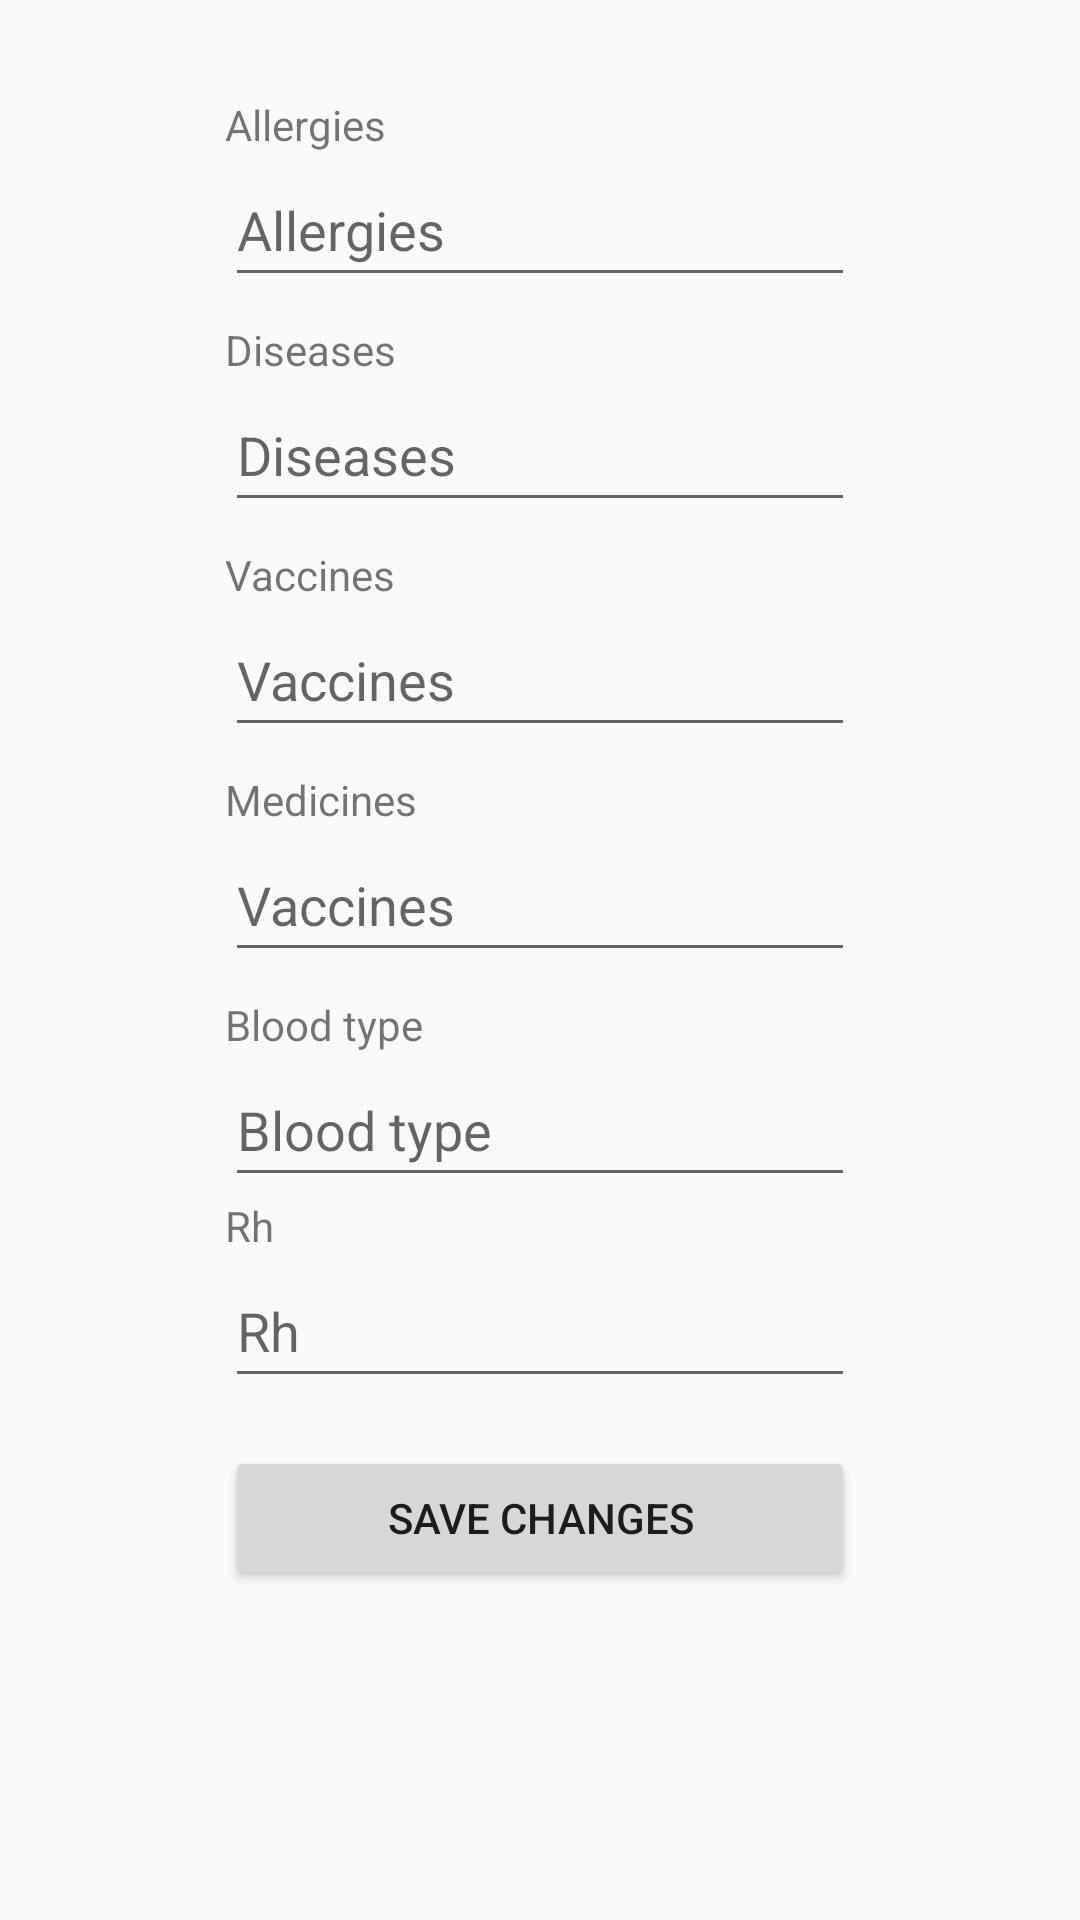

This screen was rendered from an Android layout file. Write that file and the resources it references.
<!-- AndroidManifest.xml: application theme Theme.AppCompat.DayNight.NoActionBar -->
<!-- res/layout/fragment_edit_specific_infos.xml -->
<?xml version="1.0" encoding="utf-8"?>
<ScrollView xmlns:android="http://schemas.android.com/apk/res/android"
    xmlns:app="http://schemas.android.com/apk/res-auto"
    xmlns:tools="http://schemas.android.com/tools"
    android:id="@+id/scroll_view_edit_specific_user_infos"
    android:layout_width="match_parent"
    android:layout_height="wrap_content"
    tools:context=".fragment.EditSpecificInfosFragment"
    tools:ignore="SpeakableTextPresentCheck">

    <androidx.constraintlayout.widget.ConstraintLayout
        android:id="@+id/constraint_layout_edit_specific_user_infos"
        android:layout_width="match_parent"
        android:layout_height="match_parent">

        <TextView
            android:id="@+id/text_view_edit_spec_infos_allergies"
            android:layout_width="wrap_content"
            android:layout_height="wrap_content"
            android:layout_marginTop="32dp"
            android:labelFor="@id/edit_text_edit_spec_infos_allergies"
            android:text="@string/text_view_user_info_specific_allergies"
            app:layout_constraintStart_toStartOf="@+id/edit_text_edit_spec_infos_allergies"
            app:layout_constraintTop_toTopOf="parent" />

        <EditText
            android:id="@+id/edit_text_edit_spec_infos_allergies"
            android:layout_width="wrap_content"
            android:layout_height="wrap_content"
            android:ems="10"
            android:hint="@string/text_view_user_info_specific_allergies"
            android:inputType="textPersonName"
            android:minHeight="48dp"
            app:layout_constraintEnd_toEndOf="parent"
            app:layout_constraintStart_toStartOf="parent"
            app:layout_constraintTop_toBottomOf="@+id/text_view_edit_spec_infos_allergies" />

        <TextView
            android:id="@+id/text_view_edit_spec_infos_diseases"
            android:layout_width="wrap_content"
            android:layout_height="wrap_content"
            android:layout_marginTop="8dp"
            android:labelFor="@id/edit_text_edit_spec_infos_diseases"
            android:text="@string/text_view_user_info_specific_diseases"
            app:layout_constraintStart_toStartOf="@+id/edit_text_edit_spec_infos_diseases"
            app:layout_constraintTop_toBottomOf="@+id/edit_text_edit_spec_infos_allergies" />

        <EditText
            android:id="@+id/edit_text_edit_spec_infos_diseases"
            android:layout_width="wrap_content"
            android:layout_height="wrap_content"
            android:ems="10"
            android:hint="@string/text_view_user_info_specific_diseases"
            android:inputType="textPersonName"
            android:minHeight="48dp"
            app:layout_constraintEnd_toEndOf="parent"
            app:layout_constraintStart_toStartOf="parent"
            app:layout_constraintTop_toBottomOf="@+id/text_view_edit_spec_infos_diseases" />

        <TextView
            android:id="@+id/text_view_edit_spec_infos_vaccines"
            android:layout_width="wrap_content"
            android:layout_height="wrap_content"
            android:layout_marginTop="8dp"
            android:text="@string/text_view_user_info_specific_vaccines"
            app:layout_constraintStart_toStartOf="@+id/edit_text_edit_spec_infos_vaccines"
            app:layout_constraintTop_toBottomOf="@+id/edit_text_edit_spec_infos_diseases" />

        <EditText
            android:id="@+id/edit_text_edit_spec_infos_vaccines"
            android:layout_width="wrap_content"
            android:layout_height="wrap_content"
            android:ems="10"
            android:hint="@string/text_view_user_info_specific_vaccines"
            android:inputType="textPersonName"
            android:minHeight="48dp"
            app:layout_constraintEnd_toEndOf="parent"
            app:layout_constraintStart_toStartOf="parent"
            app:layout_constraintTop_toBottomOf="@+id/text_view_edit_spec_infos_vaccines" />

        <TextView
            android:id="@+id/text_view_edit_spec_infos_medicines"
            android:layout_width="wrap_content"
            android:layout_height="wrap_content"
            android:layout_marginTop="8dp"
            android:text="@string/text_view_user_info_specific_medicines"
            app:layout_constraintStart_toStartOf="@+id/edit_text_edit_spec_infos_medicines"
            app:layout_constraintTop_toBottomOf="@+id/edit_text_edit_spec_infos_vaccines" />

        <EditText
            android:id="@+id/edit_text_edit_spec_infos_medicines"
            android:layout_width="wrap_content"
            android:layout_height="wrap_content"
            android:ems="10"
            android:hint="@string/text_view_user_info_specific_vaccines"
            android:inputType="textPersonName"
            android:minHeight="48dp"
            app:layout_constraintEnd_toEndOf="parent"
            app:layout_constraintStart_toStartOf="parent"
            app:layout_constraintTop_toBottomOf="@+id/text_view_edit_spec_infos_medicines" />

        <TextView
            android:id="@+id/text_view_edit_spec_infos_blood_type"
            android:layout_width="wrap_content"
            android:layout_height="wrap_content"
            android:layout_marginTop="8dp"
            android:text="@string/text_view_user_info_specific_blood_type"
            app:layout_constraintStart_toStartOf="@+id/edit_text_edit_spec_infos_blood_type"
            app:layout_constraintTop_toBottomOf="@+id/edit_text_edit_spec_infos_medicines" />

        <EditText
            android:id="@+id/edit_text_edit_spec_infos_blood_type"
            android:layout_width="wrap_content"
            android:layout_height="wrap_content"
            android:ems="10"
            android:hint="@string/text_view_user_info_specific_blood_type"
            android:inputType="textPersonName"
            android:minHeight="48dp"
            app:layout_constraintEnd_toEndOf="parent"
            app:layout_constraintStart_toStartOf="parent"
            app:layout_constraintTop_toBottomOf="@+id/text_view_edit_spec_infos_blood_type" />

        <TextView
            android:id="@+id/text_view_edit_spec_infos_rh"
            android:layout_width="wrap_content"
            android:layout_height="wrap_content"
            android:text="@string/text_view_user_info_specific_rh"
            app:layout_constraintStart_toStartOf="@+id/edit_text_edit_spec_infos_rh"
            app:layout_constraintTop_toBottomOf="@+id/edit_text_edit_spec_infos_blood_type" />

        <EditText
            android:id="@+id/edit_text_edit_spec_infos_rh"
            android:layout_width="wrap_content"
            android:layout_height="wrap_content"
            android:ems="10"
            android:hint="@string/text_view_user_info_specific_rh"
            android:inputType="textPersonName"
            android:minHeight="48dp"
            app:layout_constraintEnd_toEndOf="parent"
            app:layout_constraintStart_toStartOf="parent"
            app:layout_constraintTop_toBottomOf="@+id/text_view_edit_spec_infos_rh" />

        <Button
            android:id="@+id/button_user_info_specific_save_changes"
            android:layout_width="0dp"
            android:layout_height="wrap_content"
            android:layout_marginTop="16dp"
            android:text="@string/button_save_changes_generic"
            app:layout_constraintEnd_toEndOf="@+id/edit_text_edit_spec_infos_rh"
            app:layout_constraintStart_toStartOf="@+id/edit_text_edit_spec_infos_rh"
            app:layout_constraintTop_toBottomOf="@+id/edit_text_edit_spec_infos_rh" />

    </androidx.constraintlayout.widget.ConstraintLayout>
</ScrollView>
<!-- resources referenced by this layout -->
<resources>
  <string name="button_save_changes_generic">Save Changes</string>
  <string name="text_view_user_info_specific_allergies">Allergies</string>
  <string name="text_view_user_info_specific_blood_type">Blood type</string>
  <string name="text_view_user_info_specific_diseases">Diseases</string>
  <string name="text_view_user_info_specific_medicines">Medicines</string>
  <string name="text_view_user_info_specific_rh">Rh</string>
  <string name="text_view_user_info_specific_vaccines">Vaccines</string>
</resources>
